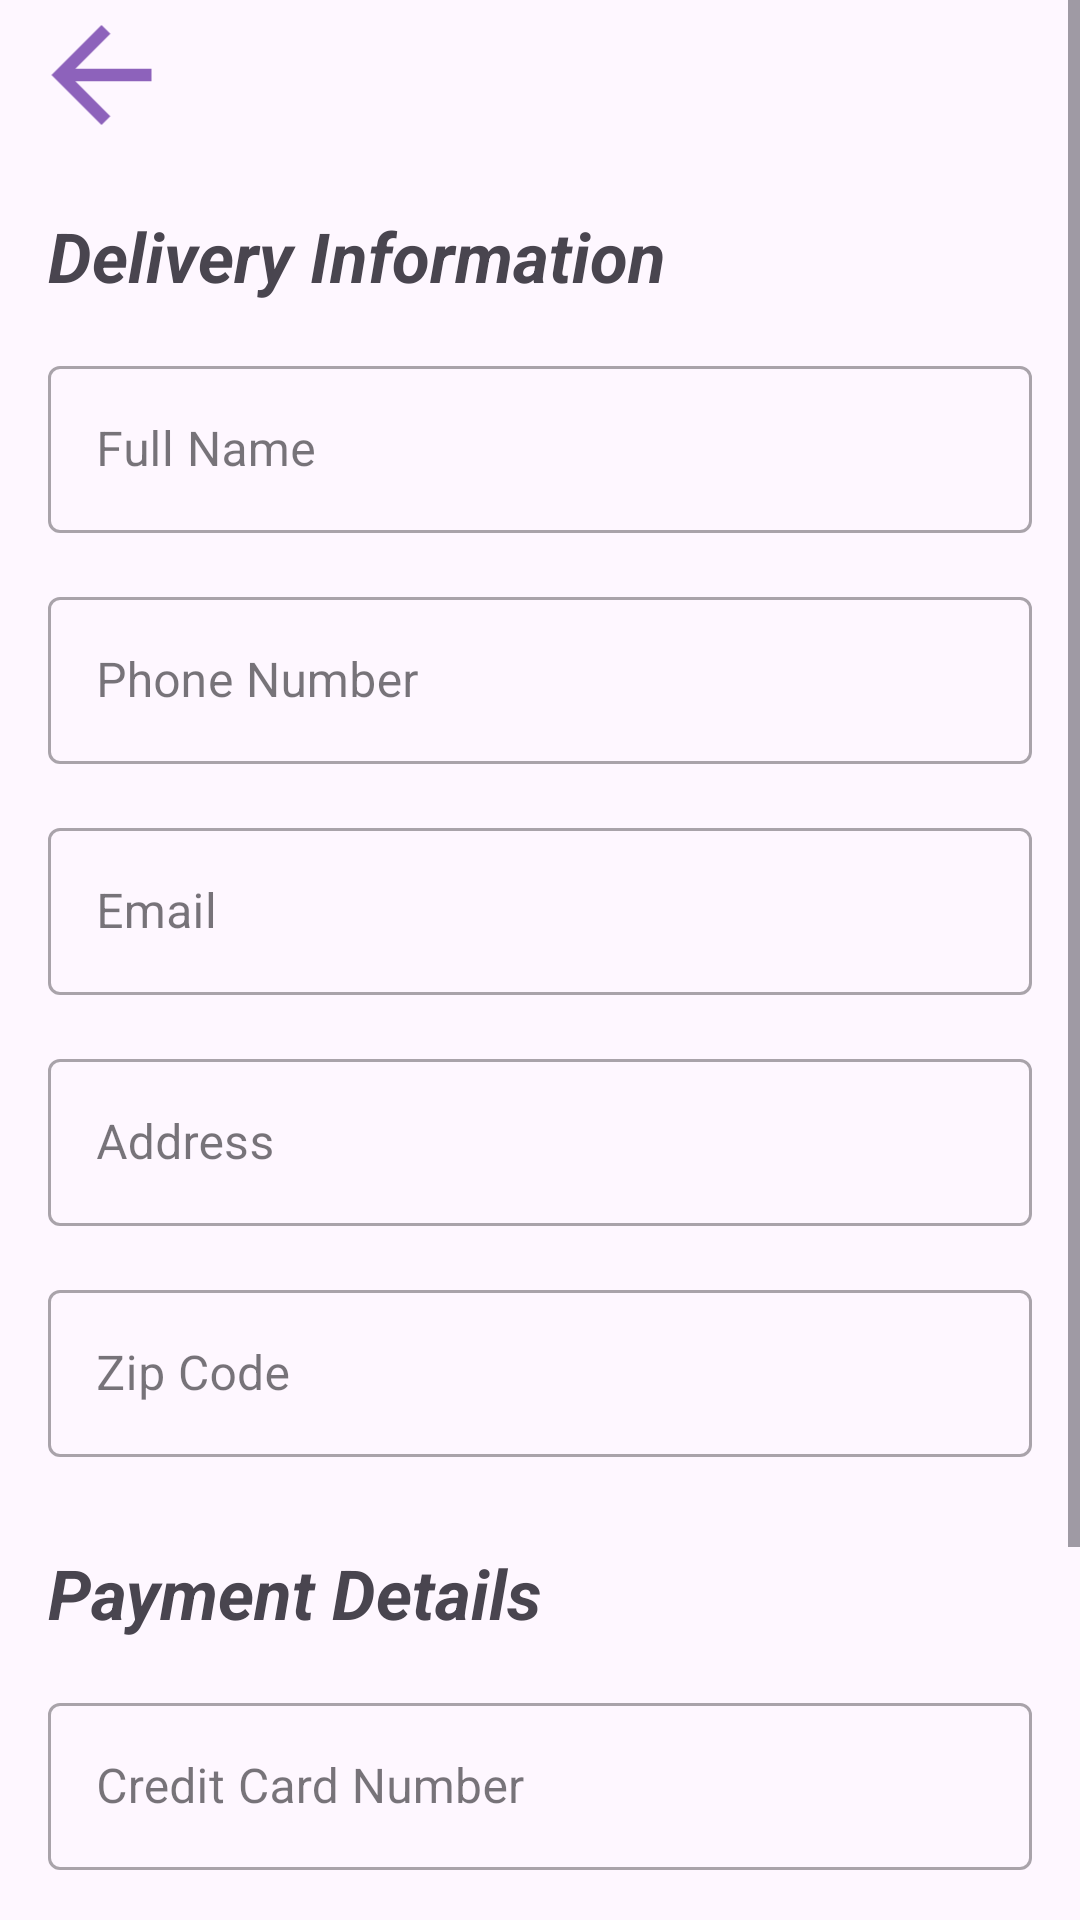

The Android layout XML behind this screen, and the referenced resources:
<!-- AndroidManifest.xml: application theme Theme.Priyanshu_Tripathi_P2 -->
<!-- res/layout/checkout.xml -->
<?xml version="1.0" encoding="utf-8"?>
<ScrollView xmlns:android="http://schemas.android.com/apk/res/android"
    xmlns:app="http://schemas.android.com/apk/res-auto"
    android:layout_width="match_parent"
    android:layout_height="match_parent"
    android:fillViewport="true">

    <LinearLayout
        android:layout_width="match_parent"
        android:layout_height="wrap_content"
        android:orientation="vertical"
        android:paddingLeft="16dp"
        android:paddingRight="16dp">

        <LinearLayout
            android:id="@+id/topBarLayout"
            android:layout_width="match_parent"
            android:layout_height="50dp"
            android:orientation="horizontal">

            <ImageView
                android:id="@+id/backArrow"
                android:layout_width="67dp"
                android:layout_height="match_parent"
                android:layout_gravity="center_vertical"
                android:layout_marginStart="-16dp"
                android:src="@drawable/ic_arrow" />
        </LinearLayout>

        <TextView
            android:id="@+id/deliveryInformation"
            android:layout_width="wrap_content"
            android:layout_height="wrap_content"
            android:layout_marginTop="20dp"
            android:text="Delivery Information"
            android:textSize="23sp"
            android:textStyle="bold|italic" />

        <com.google.android.material.textfield.TextInputLayout
            android:id="@+id/labelName"
            style="@style/Widget.MaterialComponents.TextInputLayout.OutlinedBox"
            android:layout_width="match_parent"
            android:layout_height="wrap_content"
            android:layout_marginTop="16dp">
            <com.google.android.material.textfield.TextInputEditText
                android:id="@+id/editTextName"
                android:layout_width="match_parent"
                android:layout_height="wrap_content"
                android:hint="Full Name"
                android:inputType="textPersonName" />
        </com.google.android.material.textfield.TextInputLayout>

        <com.google.android.material.textfield.TextInputLayout
            android:id="@+id/labelPhoneNumber"
            style="@style/Widget.MaterialComponents.TextInputLayout.OutlinedBox"
            android:layout_width="match_parent"
            android:layout_height="wrap_content"
            android:layout_marginTop="16dp">
            <com.google.android.material.textfield.TextInputEditText
                android:id="@+id/editTextPhoneNumber"
                android:layout_width="match_parent"
                android:layout_height="wrap_content"
                android:hint="Phone Number"
                android:inputType="phone" />
        </com.google.android.material.textfield.TextInputLayout>

        <com.google.android.material.textfield.TextInputLayout
            android:id="@+id/labelEmail"
            style="@style/Widget.MaterialComponents.TextInputLayout.OutlinedBox"
            android:layout_width="match_parent"
            android:layout_height="wrap_content"
            android:layout_marginTop="16dp">
            <com.google.android.material.textfield.TextInputEditText
                android:id="@+id/editTextEmail"
                android:layout_width="match_parent"
                android:layout_height="wrap_content"
                android:hint="Email"
                android:inputType="textEmailAddress" />
        </com.google.android.material.textfield.TextInputLayout>

        <com.google.android.material.textfield.TextInputLayout
            android:id="@+id/labelAddress"
            style="@style/Widget.MaterialComponents.TextInputLayout.OutlinedBox"
            android:layout_width="match_parent"
            android:layout_height="wrap_content"
            android:layout_marginTop="16dp">
            <com.google.android.material.textfield.TextInputEditText
                android:id="@+id/editTextAddress"
                android:layout_width="match_parent"
                android:layout_height="wrap_content"
                android:hint="Address" />
        </com.google.android.material.textfield.TextInputLayout>

        <com.google.android.material.textfield.TextInputLayout
            android:id="@+id/labelZipCode"
            style="@style/Widget.MaterialComponents.TextInputLayout.OutlinedBox"
            android:layout_width="match_parent"
            android:layout_height="wrap_content"
            android:layout_marginTop="16dp">
            <com.google.android.material.textfield.TextInputEditText
                android:id="@+id/editTextZipCode"
                android:layout_width="match_parent"
                android:layout_height="wrap_content"
                android:hint="Zip Code"
                android:inputType="text" />
        </com.google.android.material.textfield.TextInputLayout>

        <TextView
            android:id="@+id/titlePaymentMethod"
            android:layout_width="wrap_content"
            android:layout_height="wrap_content"
            android:layout_marginTop="30dp"
            android:text="Payment Details"
            android:textSize="23sp"
            android:textStyle="bold|italic" />

        <com.google.android.material.textfield.TextInputLayout
            android:id="@+id/labelCardNumber"
            style="@style/Widget.MaterialComponents.TextInputLayout.OutlinedBox"
            android:layout_width="match_parent"
            android:layout_height="wrap_content"
            android:layout_marginTop="16dp">
            <com.google.android.material.textfield.TextInputEditText
                android:id="@+id/editTextCardNumber"
                android:layout_width="match_parent"
                android:layout_height="wrap_content"
                android:hint="Credit Card Number"
                android:inputType="number" />
        </com.google.android.material.textfield.TextInputLayout>

        <LinearLayout
            android:id="@+id/linearCardDetails"
            android:layout_width="match_parent"
            android:layout_height="wrap_content"
            android:layout_marginTop="16dp"
            android:orientation="horizontal">
            <com.google.android.material.textfield.TextInputLayout
                android:id="@+id/labelExpiryDate"
                style="@style/Widget.MaterialComponents.TextInputLayout.OutlinedBox"
                android:layout_width="0dp"
                android:layout_height="wrap_content"
                android:layout_weight="1">
                <com.google.android.material.textfield.TextInputEditText
                    android:id="@+id/editTextExpiryDate"
                    android:layout_width="match_parent"
                    android:layout_height="wrap_content"
                    android:hint="Expiry (MMYYYY)"
                    android:layout_marginRight="5dp"
                    android:inputType="number" />
            </com.google.android.material.textfield.TextInputLayout>

            <com.google.android.material.textfield.TextInputLayout
                android:id="@+id/labelSecurityCode"
                style="@style/Widget.MaterialComponents.TextInputLayout.OutlinedBox"
                android:layout_width="0dp"
                android:layout_height="wrap_content"
                android:layout_weight="1">
                <com.google.android.material.textfield.TextInputEditText
                    android:id="@+id/editTextSecurityCode"
                    android:layout_width="match_parent"
                    android:layout_height="wrap_content"
                    android:hint="Security Code"
                    android:inputType="number" />
            </com.google.android.material.textfield.TextInputLayout>
        </LinearLayout>

        <Button
            android:id="@+id/btnPayNow"
            android:layout_width="wrap_content"
            android:layout_height="wrap_content"
            android:layout_marginTop="30dp"
            android:layout_marginEnd="16dp"
            android:text="Pay Now"
            android:layout_gravity="end"
            android:layout_marginBottom="16dp" />
    </LinearLayout>
</ScrollView>
<!-- resources referenced by this layout -->
<resources>
  <!-- drawable ic_arrow (drawable) -->
  <vector xmlns:android="http://schemas.android.com/apk/res/android"
      android:autoMirrored="true"
      android:height="24dp"
      android:tint="@color/button"
      android:viewportHeight="24"
      android:viewportWidth="24"
      android:width="24dp"
      android:fillColor="@color/button">
  
      <path
          android:fillColor="@android:color/white"
          android:pathData="M20,11H7.83l5.59,-5.59L12,4l-8,8 8,8 1.41,-1.41L7.83,13H20v-2z"/>
  
  </vector>
  <style name="Theme.Priyanshu_Tripathi_P2" parent="Base.Theme.Priyanshu_Tripathi_P2" />
  <color name="button">#8D62BB</color>
  <style name="Base.Theme.Priyanshu_Tripathi_P2" parent="Theme.Material3.DayNight.NoActionBar">
          
          
      </style>
</resources>
